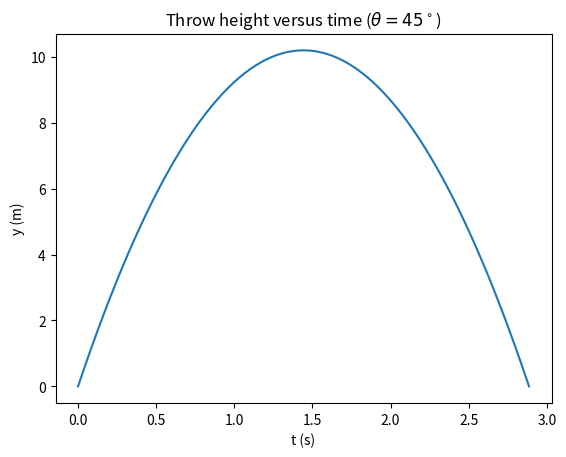
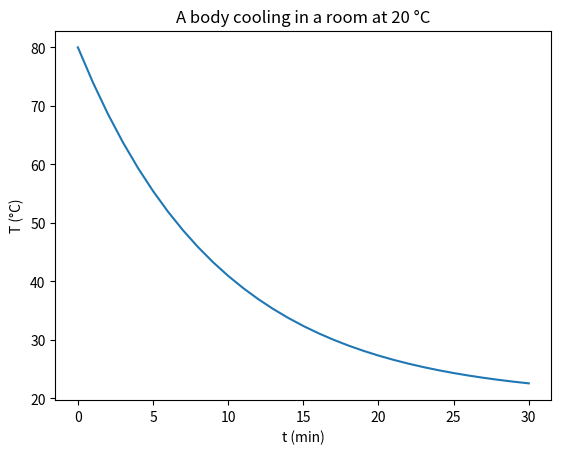

Write the Python code that produced these figures, in order. (Note: this script raises an exception after producing the figures.)
import numpy as np
import matplotlib.pyplot as plt

g, v0 = 9.8, 20.0          # m/s^2, m/s
theta = np.radians(45)

t_flight = 2 * v0 * np.sin(theta) / g
t = np.linspace(0, t_flight, 100)
y = v0 * np.sin(theta) * t - 0.5 * g * t**2

fig, ax = plt.subplots()
ax.plot(t, y)
ax.set_title(r"Throw height versus time ($\theta=45^\circ$)")
ax.set_xlabel("t (s)")
ax.set_ylabel("y (m)")
plt.show()

T0, k = 80.0, 0.1                # initial temperature (°C), cooling constant
minutes = np.arange(0, 31)       # 0, 1, ..., 30 min
T = 20 + (T0 - 20) * (1 - k)**minutes   # temperature (°C) after each minute

fig, ax = plt.subplots()
ax.plot(minutes, T)
ax.set_title("A body cooling in a room at 20 °C")
ax.set_xlabel("t (min)")
ax.set_ylabel("T (°C)")
plt.show()

# x = ...
# fig, ax = plt.subplots()
# ax.plot(...)
# ...

import json
from jupyterquiz import display_quiz

example = \
'''
[
    {
        "question": "בגרף שהקוד מצייר, מהו הגובה (y) של הנקודה הגבוהה ביותר בעקומה?",
        "type": "multiple_choice",
        "answers": [
            {
                "answer": "5",
                "correct": true,
                "feedback": "נכון: הזמנים הם 0, 1 ו-2, והגבהים 0, 5 ו-0. הקו עולה עד 5 וחוזר ל-0."
            },
            {
                "answer": "10",
                "correct": false,
                "feedback": "לא: 10 הוא המקדם של t. בזמן 1 הגובה הוא 10 פחות 5, כלומר 5."
            },
            {
                "answer": "0",
                "correct": false,
                "feedback": "לא: העקומה מתחילה ומסתיימת ב-0, אבל באמצע, בזמן 1, היא מגיעה ל-5."
            },
            {
                "answer": "20",
                "correct": false,
                "feedback": "לא: בזמן 2 הגובה הוא 20 פחות 20, כלומר 0."
            }
        ]
    },
    {
        "question": "כשיש כמה צירים על אותו figure, מה ההבדל בין plt.plot לבין ax.plot?",
        "type": "multiple_choice",
        "answers": [
            {
                "answer": "אין הבדל בשום מקרה",
                "correct": false,
                "feedback": "לא נכון כשיש יותר מציר אחד."
            },
            {
                "answer": "ax.plot איטי משמעותית יותר",
                "correct": false,
                "feedback": "לא — זו לא הסיבה להעדיף אותו."
            },
            {
                "answer": "plt.plot מצייר תמיד לתוך הציר הפעיל האחרון, ולכן עלול לצייר במקום הלא מתוכנן",
                "correct": true,
                "feedback": "נכון — לכן עדיף תמיד ax.plot מפורש."
            },
            {
                "answer": "plt.plot תמיד מצייר על כל הצירים בו-זמנית",
                "correct": false,
                "feedback": "לא — plt.plot מצייר רק על ציר אחד בכל פעם (הציר הפעיל האחרון), לא על כולם."
            }
        ]
    }
]
'''
myquiz = json.loads(example)
display_quiz(myquiz)
